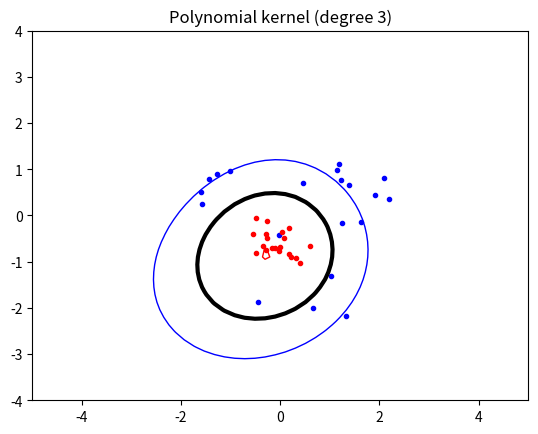

Write the Python code that produced this figure.
import numpy as np
import random
import math
from scipy.optimize import minimize
import matplotlib.pyplot as plt


# Data sample generations
np.random.seed(100)
classA = np.concatenate((np.random.randn(10, 2) * 0.6 + [1.5, 0.5], np.random.randn(5, 2) * 0.3 + [-1.5, 0.5], np.random.randn(5, 2) * 0.7 + [0.5, -1.0],))
classB = np.random.randn(20, 2) * 0.3 + [0.0, -0.5]
inputs = np.concatenate((classA, classB))
targets = np.concatenate((np.ones(classA.shape[0]), -np.ones(classB.shape[0])))
N = inputs.shape[0] # Number of rows (samples)
permute = list(range(N))
random.shuffle(permute)
inputs = inputs[permute, :]
targets = targets[permute]

def linear_kernel(x, y):
    return np.dot(x, y)

def polynomial_kernel(x, y, p=3):
    return np.power((np.dot(x, y) + 1), p)

def RBF(x, y, smoothness=2):
    return np.exp(-math.pow(np.linalg.norm(x-y), 2)/(2*smoothness**2))

def objective(alpha):
    return (1/2) * np.dot(alpha, np.dot(alpha, P)) - np.sum(alpha)

def zerofun(alpha):
    return np.dot(alpha, targets)

cur_kernel = RBF

P = np.zeros((N, N))
for i in range(N):
    for j in range(N):
        P[i,j] = targets[i] * targets[j] * cur_kernel(inputs[i], inputs[j])

def calc_b(support_vectors):
    b = 0
    s = support_vectors[0]
    for ai, xi, ti in support_vectors:
        b += ai * ti * cur_kernel(xi, s[1])
    b -= s[2]
    return b
        
def indicator(s, support_vectors, b):
    ind = 0
    for ai, xi, ti in support_vectors:
        ind += ai * ti * cur_kernel(s, xi)
    ind -= b
    return ind

C = 1
XC={'type':'eq', 'fun':zerofun}
B = [(0, C) for b in range(N)]
start = np.zeros(N)

ret = minimize(objective, start, bounds=B, constraints=XC)
alpha = ret['x']


# # Plotting
# plt.plot([p[0] for p in classA], [p[1] for p in classA], 'b.')
# plt.plot([p[0] for p in classB], [p[1] for p in classB], 'r.')
# plt.axis('equal') # Force same scale on both axes
# plt.savefig('svmplot.pdf')# Save a copy in a file
# plt.show() # Show the plot on the screen


#Extract the non-zero alpha values
threshold = 1e-5 #10^-5
# support_vectors = [(alpha[i], inputs[i], targets[i]) for i in range(N) if abs(alpha[i]) > threshold]
support_vectors = []

for i, a in enumerate(alpha):
    if threshold < a < C:
        support_vectors.append((a, inputs[i], targets[i]))




b = calc_b(support_vectors)



xgrid = np.linspace(-5, 5)
ygrid = np.linspace(-4, 4)
grid = np.array([[indicator([x, y], support_vectors, b) for x in xgrid] for y in ygrid])
plt.plot([p[0] for p in classA], [p[1] for p in classA], 'b.')
plt.plot([p[0] for p in classB], [p[1] for p in classB], 'r.')
plt.contour(xgrid, ygrid, grid, (-1.0, 0.0, 1.0), colors=('red', 'black', 'blue'), linewidths=(1, 3, 1))
plt.title("Polynomial kernel (degree 3)")
plt.show()